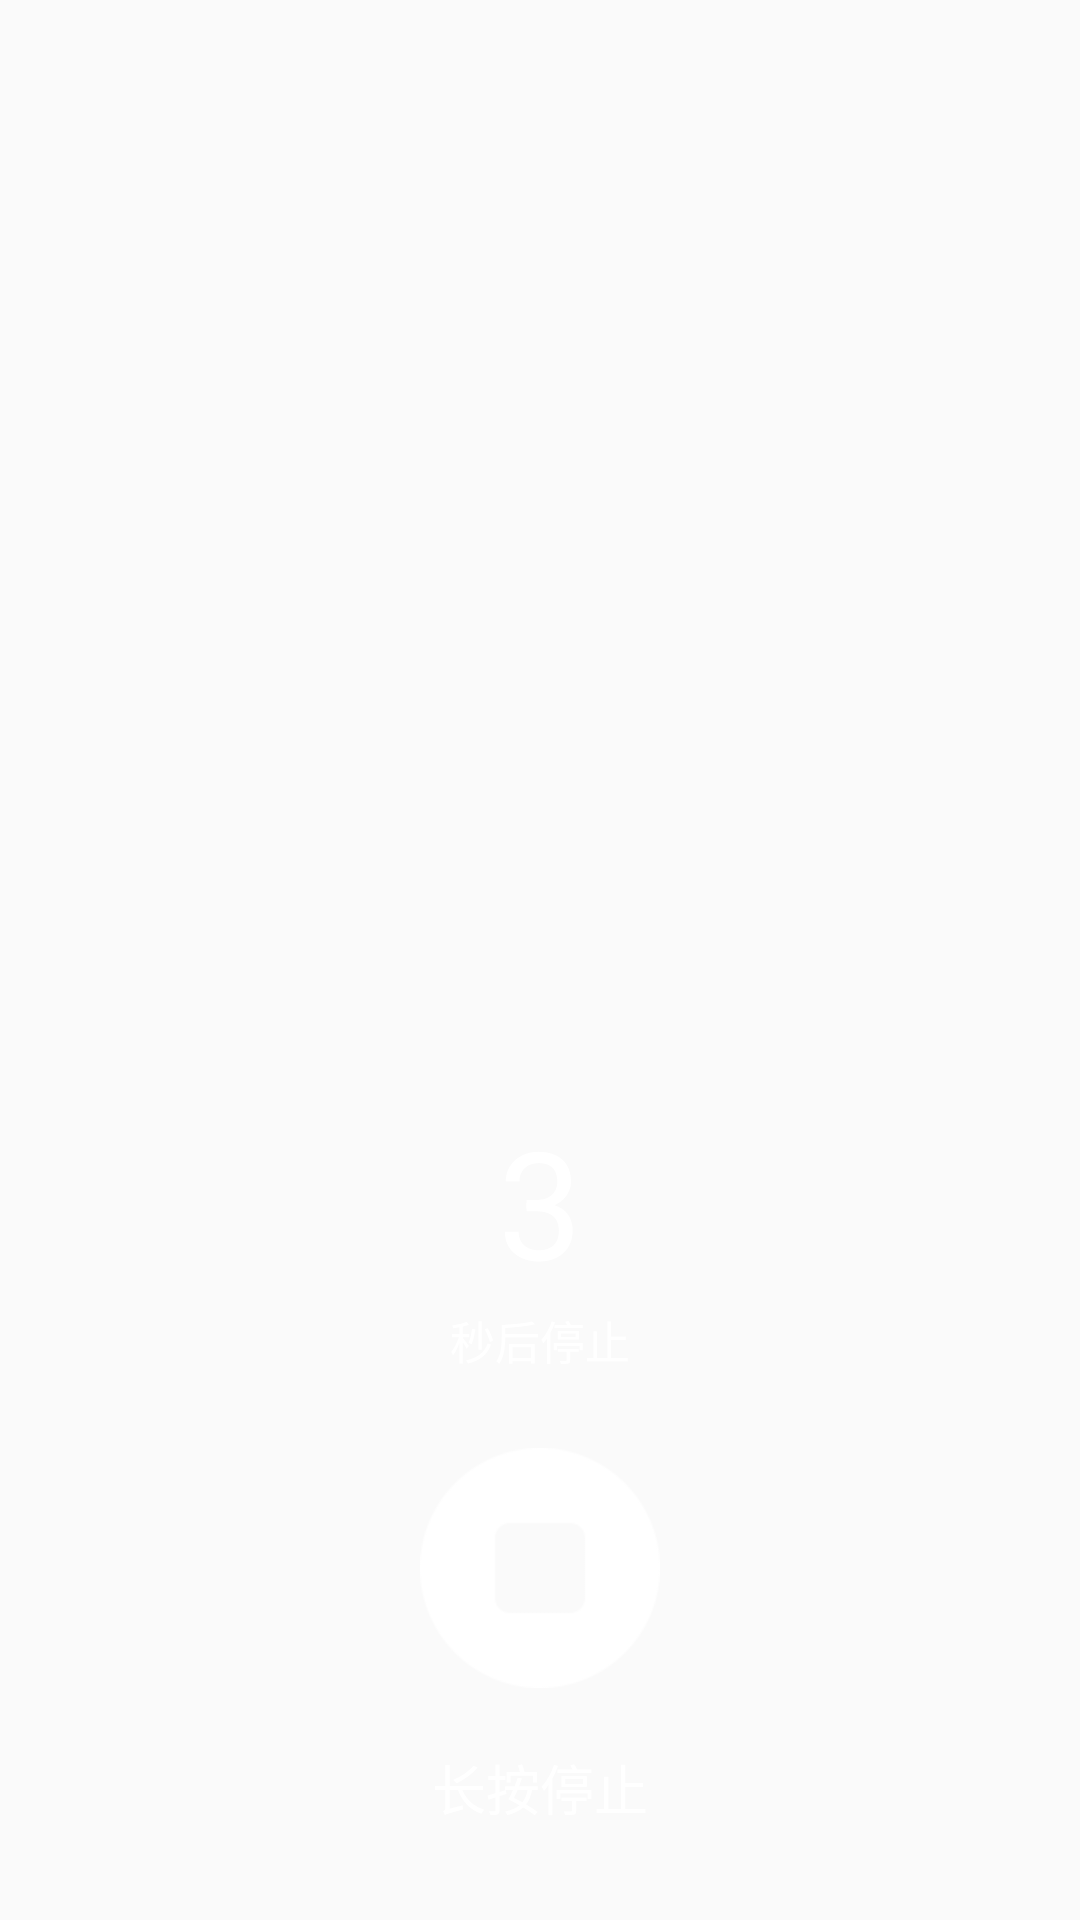

Here is an Android app screen rendered from its layout file. Give the layout XML and the strings, colors and styles it references.
<!-- AndroidManifest.xml: application theme AppTheme -->
<!-- res/layout/activity_dialog.xml -->
<?xml version="1.0" encoding="utf-8"?>
<RelativeLayout xmlns:android="http://schemas.android.com/apk/res/android"
    android:layout_width="match_parent"
    android:layout_height="match_parent"
    xmlns:tools="http://schemas.android.com/tools">
    <TextView
        android:id="@+id/transparent_dialog_operate_des"
        android:layout_width="wrap_content"
        android:layout_height="wrap_content"
        android:layout_centerHorizontal="true"
        android:layout_alignParentBottom="true"
        android:paddingBottom="@dimen/dp_31"
        android:textColor="@color/white"
        android:textSize="@dimen/sp_18"
        android:text="@string/long_press_stop"
        />
    <ImageButton
        android:id="@+id/transparent_dialog_stop_ib"
        android:layout_width="wrap_content"
        android:layout_height="wrap_content"
        android:layout_centerHorizontal="true"
        android:layout_above="@id/transparent_dialog_operate_des"
        android:layout_marginBottom="@dimen/dp_20"
        android:background="@mipmap/btn_stop"
        android:scaleType="centerCrop"
        android:contentDescription="@null"
        />
    <TextView
        android:id="@+id/transparent_dialog_second_stop_tv"
        android:layout_width="wrap_content"
        android:layout_height="wrap_content"
        android:layout_centerHorizontal="true"
        android:layout_above="@id/transparent_dialog_stop_ib"
        android:paddingBottom="@dimen/dp_25"
        android:textColor="@color/white"
        android:textSize="@dimen/sp_15"
        android:text="@string/second_to_stop"
        />
    <TextView
        android:id="@+id/transparent_dialog_second_tv"
        android:layout_width="wrap_content"
        android:layout_height="wrap_content"
        android:layout_centerHorizontal="true"
        android:layout_above="@id/transparent_dialog_second_stop_tv"
        android:paddingBottom="@dimen/dp_2"
        android:textColor="@color/white"
        android:textSize="@dimen/sp_50"
        android:text="3"
        tools:text="3"
        />

</RelativeLayout>
<!-- resources referenced by this layout -->
<resources>
  <color name="white">#ffffff</color>
  <dimen name="dp_2">2dp</dimen>
  <dimen name="dp_20">20dp</dimen>
  <dimen name="dp_25">25dp</dimen>
  <dimen name="dp_31">31dp</dimen>
  <dimen name="sp_15">15sp</dimen>
  <dimen name="sp_18">18sp</dimen>
  <dimen name="sp_50">50sp</dimen>
  <!-- mipmap btn_stop: png bitmap (mipmap-xhdpi, 955 bytes) -->
  <string name="long_press_stop">长按停止</string>
  <string name="second_to_stop">秒后停止</string>
  <style name="AppTheme" parent="Theme.AppCompat.Light.DarkActionBar">
          
          <item name="colorPrimary">@color/colorPrimary</item>
          <item name="colorPrimaryDark">@color/colorPrimaryDark</item>
          <item name="colorAccent">@color/colorAccent</item>
          <item name="windowNoTitle">true</item>
          <item name="android:windowTranslucentStatus">false</item>
      </style>
  <color name="colorPrimary">#3F51B5</color>
  <color name="colorPrimaryDark">#303F9F</color>
  <color name="colorAccent">#FF4081</color>
</resources>
